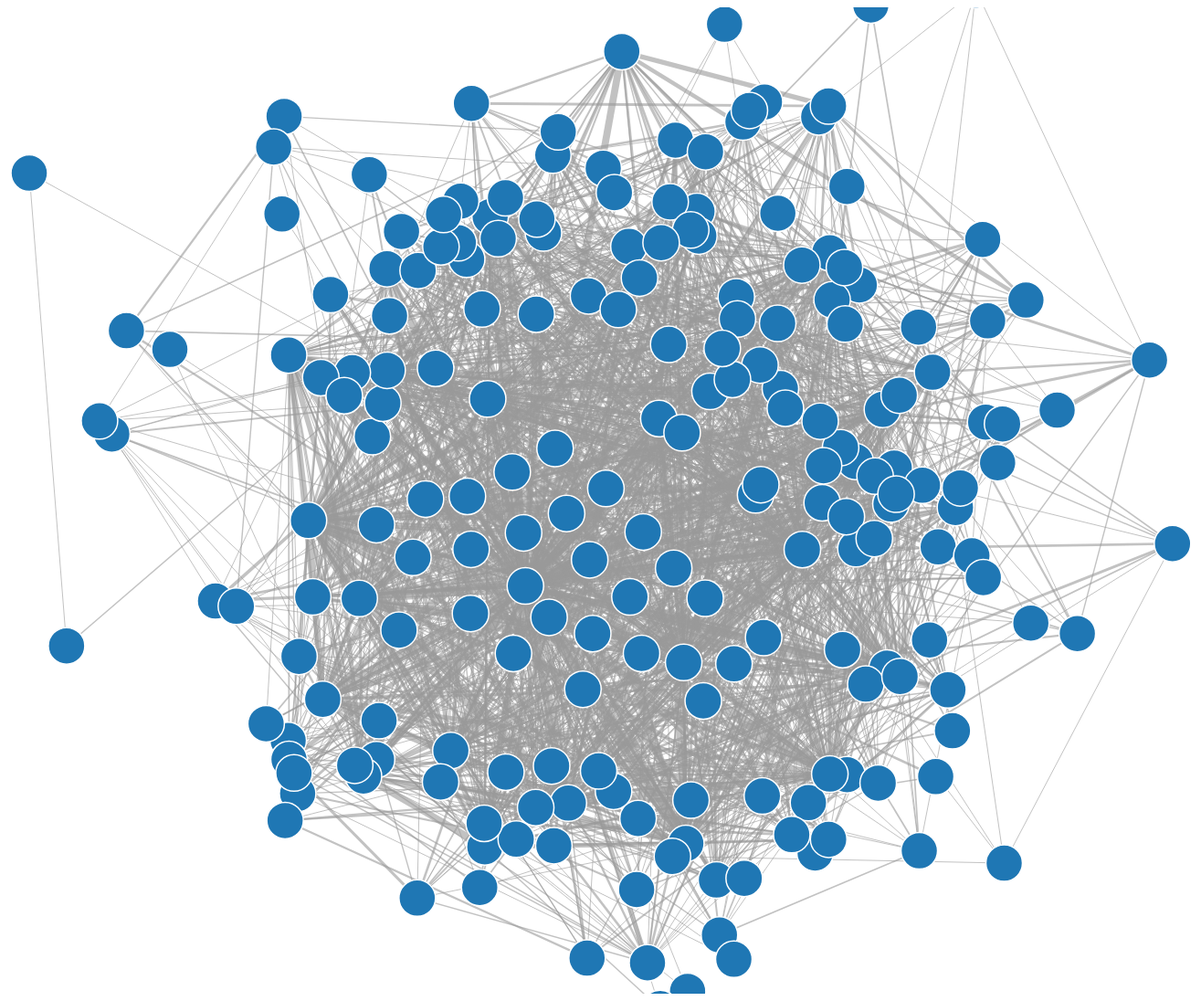
D3 v3 page, settled after 480 driven frames (8 s of simulated time); the page loaded 1 data file(s).



var width = 1980,
    height = 1080;

var color = d3.scale.category20();

var force = d3.layout.force()
    .charge(-120)
    .linkDistance(500)
    .size([width, height]);

var svg = d3.select("body").append("svg")
    .attr("width", width)
    .attr("height", height);

d3.json("rrrr.json", function(error, graph) {
  force
      .nodes(graph.nodes)
      .links(graph.links)
      .start();

  var link = svg.selectAll(".link")
      .data(graph.links)
    .enter().append("line")
      .attr("class", "link")
      .style("stroke-width", function(d) { return Math.sqrt(d.value); });

  var node = svg.selectAll(".node")
      .data(graph.nodes)
    .enter().append("circle")
      .attr("class", "node")
      .attr("r", 20)
      .style("fill", function(d) { return color(d.group); })
      .call(force.drag);

  node.append("title")
      .text(function(d) { return d.name; })
  
 node.append("text")
      .attr("dy", ".3em")
      .style("text-anchor", "middle")
      .text(function(d) { return d.name; });

force.on("tick", function() {
    link.attr("x1", function(d) { return d.source.x; })
        .attr("y1", function(d) { return d.source.y; })
        .attr("x2", function(d) { return d.target.x; })
        .attr("y2", function(d) { return d.target.y; });

    node.attr("cx", function(d) { return d.x; })
        .attr("cy", function(d) { return d.y; });
  });
  
  
});



### data: rrrr.json
{
 "nodes": [
  {
   "name": "令狐沖",
   "group": 1
  },
  {
   "name": "盈盈",
   "group": 1
  },
  {
   "name": "東方不敗",
   "group": 1
  },
  {
   "name": "左冷禪",
   "group": 1
  },
  {
   "name": "任我行",
   "group": 1
  },
  {
   "name": "岳不群",
   "group": 1
  },
  {
   "name": "寧中則 寧女俠 岳夫人",
   "group": 1
  },
  {
   "name": "林平之",
   "group": 1
  },
  "... 198 more items"
 ],
 "links": [
  {
   "source": 99,
   "target": 155,
   "value": 2
  },
  {
   "source": 10,
   "target": 136,
   "value": 1
  },
  {
   "source": 17,
   "target": 181,
   "value": 1
  },
  {
   "source": 22,
   "target": 130,
   "value": 4
  },
  {
   "source": 0,
   "target": 173,
   "value": 69
  },
  {
   "source": 62,
   "target": 81,
   "value": 3
  },
  {
   "source": 122,
   "target": 170,
   "value": 1
  },
  {
   "source": 13,
   "target": 112,
   "value": 3
  },
  "... 1,668 more items"
 ]
}